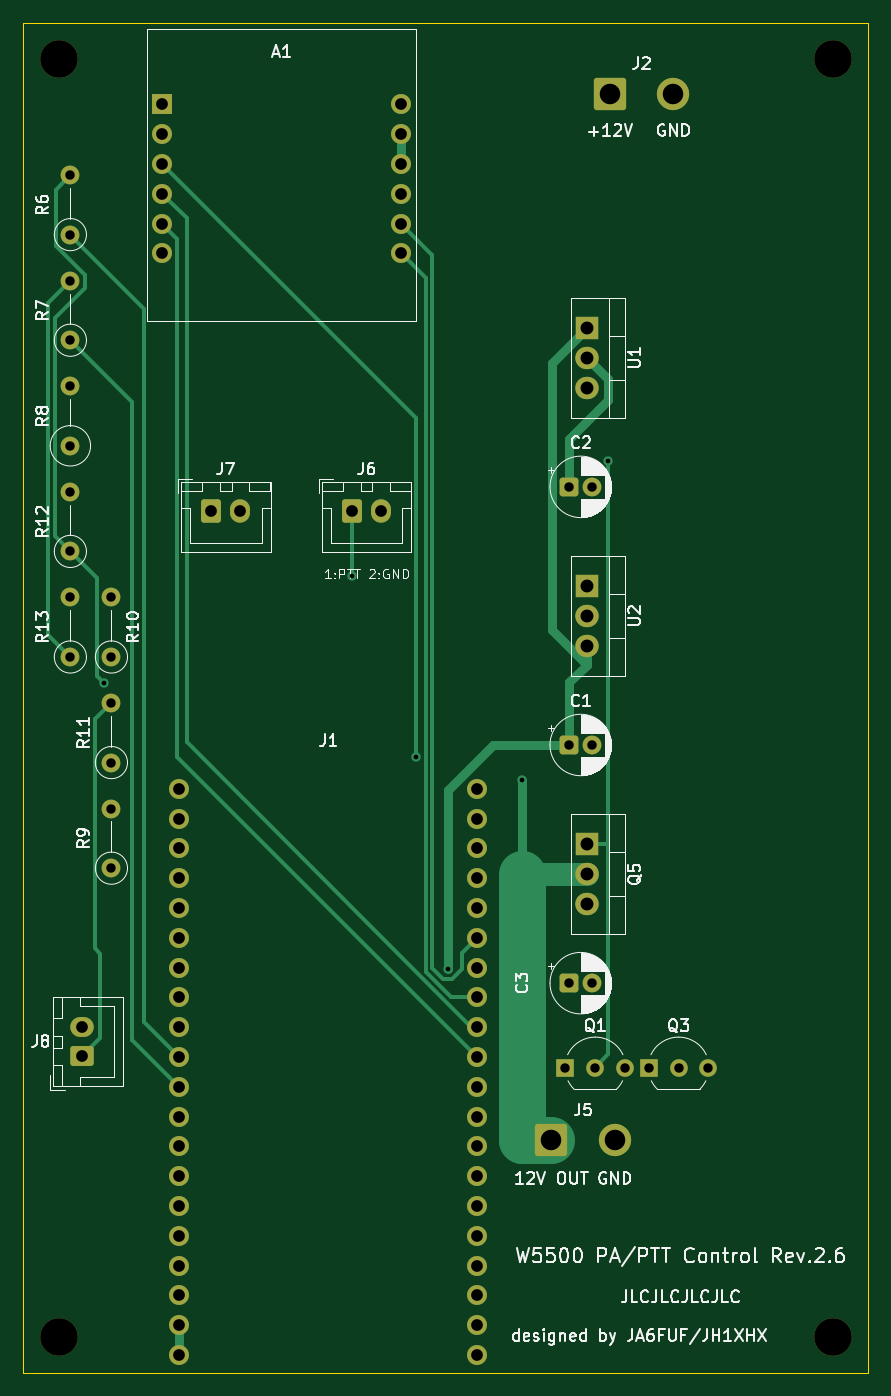
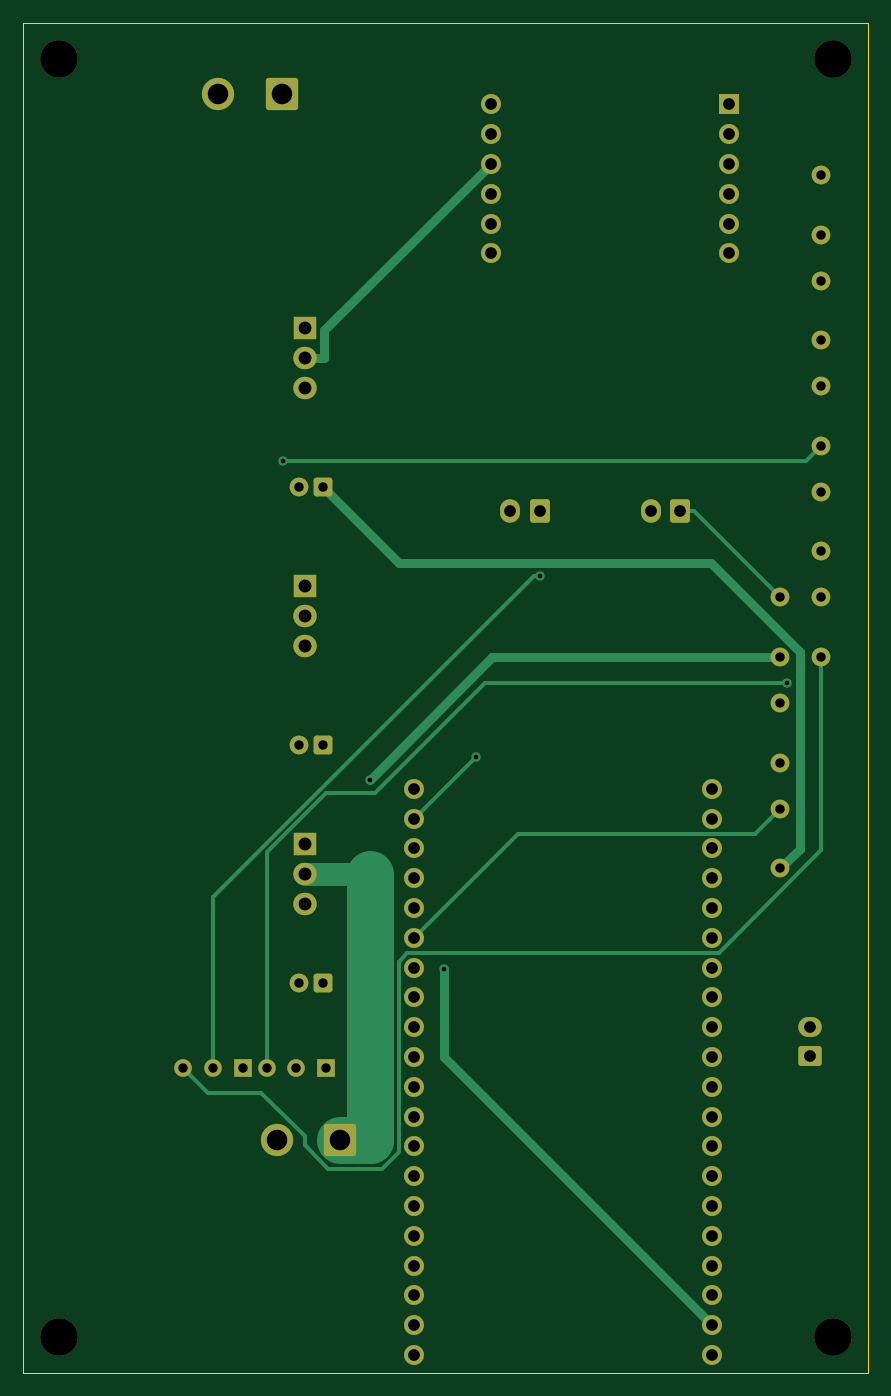
Circuit board: 9 layer files. Board 72.0 x 115.0 mm.
- bottom_copper: w5500-esp32-B_Cu.gbl (7798 bytes)
- bottom_mask: w5500-esp32-B_Mask.gbs (4489 bytes)
- bottom_silk: w5500-esp32-B_Silkscreen.gbo (4499 bytes)
- outline: w5500-esp32-Edge_Cuts.gm1 (652 bytes)
- top_copper: w5500-esp32-F_Cu.gtl (9016 bytes)
- top_mask: w5500-esp32-F_Mask.gts (4489 bytes)
- top_silk: w5500-esp32-F_Silkscreen.gto (93303 bytes)
- drill: w5500-esp32-NPTH.drl (384 bytes)
- drill: w5500-esp32-PTH.drl (2045 bytes)

=== bottom_copper: w5500-esp32-B_Cu.gbl (7798 bytes, source omitted) ===
=== bottom_mask: w5500-esp32-B_Mask.gbs ===
G04 #@! TF.GenerationSoftware,KiCad,Pcbnew,10.0.6*
G04 #@! TF.CreationDate,2026-10-01T01:35:08+09:00*
G04 #@! TF.ProjectId,w5500-esp32,77353530-302d-4657-9370-33322e6b6963,rev?*
G04 #@! TF.SameCoordinates,Original*
G04 #@! TF.FileFunction,Soldermask,Bot*
G04 #@! TF.FilePolarity,Negative*
%FSLAX46Y46*%
G04 Gerber Fmt 4.6, Leading zero omitted, Abs format (unit mm)*
G04 Created by KiCad (PCBNEW 10.0.6) date 2026-10-01 01:35:08*
%MOMM*%
%LPD*%
G01*
G04 APERTURE LIST*
G04 Aperture macros list*
%AMRoundRect*
0 Rectangle with rounded corners*
0 $1 Rounding radius*
0 $2 $3 $4 $5 $6 $7 $8 $9 X,Y pos of 4 corners*
0 Add a 4 corners polygon primitive as box body*
4,1,4,$2,$3,$4,$5,$6,$7,$8,$9,$2,$3,0*
0 Add four circle primitives for the rounded corners*
1,1,$1+$1,$2,$3*
1,1,$1+$1,$4,$5*
1,1,$1+$1,$6,$7*
1,1,$1+$1,$8,$9*
0 Add four rect primitives between the rounded corners*
20,1,$1+$1,$2,$3,$4,$5,0*
20,1,$1+$1,$4,$5,$6,$7,0*
20,1,$1+$1,$6,$7,$8,$9,0*
20,1,$1+$1,$8,$9,$2,$3,0*%
G04 Aperture macros list end*
%ADD10RoundRect,0.250000X-0.600000X-0.750000X0.600000X-0.750000X0.600000X0.750000X-0.600000X0.750000X0*%
%ADD11O,1.700000X2.000000*%
%ADD12R,1.700000X1.700000*%
%ADD13C,1.700000*%
%ADD14RoundRect,0.250000X-0.550000X-0.550000X0.550000X-0.550000X0.550000X0.550000X-0.550000X0.550000X0*%
%ADD15C,1.600000*%
%ADD16C,3.200000*%
%ADD17RoundRect,0.250000X0.750000X-0.600000X0.750000X0.600000X-0.750000X0.600000X-0.750000X-0.600000X0*%
%ADD18O,2.000000X1.700000*%
%ADD19R,2.000000X1.905000*%
%ADD20O,2.000000X1.905000*%
%ADD21RoundRect,0.250000X-1.125000X-1.125000X1.125000X-1.125000X1.125000X1.125000X-1.125000X1.125000X0*%
%ADD22C,2.750000*%
%ADD23R,1.500000X1.500000*%
%ADD24C,1.500000*%
G04 APERTURE END LIST*
D10*
X80000000Y-88000000D03*
D11*
X82500000Y-88000000D03*
D12*
X75840000Y-53360000D03*
D13*
X75840000Y-55900000D03*
X75840000Y-58440000D03*
X75840000Y-60980000D03*
X75840000Y-63520000D03*
X75840000Y-66060000D03*
X96160000Y-53360000D03*
X96160000Y-55900000D03*
X96160000Y-58440000D03*
X96160000Y-60980000D03*
X96160000Y-63520000D03*
X96160000Y-66060000D03*
D14*
X110500000Y-85960000D03*
D15*
X112500000Y-85960000D03*
D14*
X110500000Y-128260000D03*
D15*
X112500000Y-128260000D03*
X68000000Y-91460000D03*
X68000000Y-86380000D03*
X68000000Y-82460000D03*
X68000000Y-77380000D03*
X68000000Y-100460000D03*
X68000000Y-95380000D03*
D16*
X133000000Y-49460000D03*
D17*
X69000000Y-134500000D03*
D18*
X69000000Y-132000000D03*
D15*
X71500000Y-118460000D03*
X71500000Y-113380000D03*
D19*
X112000000Y-94420000D03*
D20*
X112000000Y-96960000D03*
X112000000Y-99500000D03*
D19*
X112000000Y-116420000D03*
D20*
X112000000Y-118960000D03*
X112000000Y-121500000D03*
D16*
X67000000Y-49460000D03*
D15*
X71500000Y-100460000D03*
X71500000Y-95380000D03*
X68000000Y-64460000D03*
X68000000Y-59380000D03*
D21*
X109000000Y-141660000D03*
D22*
X114400000Y-141660000D03*
D13*
X77300000Y-159960000D03*
X77300000Y-157420000D03*
X77300000Y-154880000D03*
X77300000Y-152340000D03*
X77300000Y-149800000D03*
X77300000Y-147260000D03*
X77300000Y-144720000D03*
X77300000Y-142180000D03*
X77300000Y-139640000D03*
X77300000Y-137100000D03*
X77300000Y-134560000D03*
X77300000Y-132020000D03*
X77300000Y-129480000D03*
X77300000Y-126940000D03*
X77300000Y-124400000D03*
X77300000Y-121860000D03*
X77300000Y-119320000D03*
X77300000Y-116780000D03*
X77300000Y-114240000D03*
X77300000Y-111700000D03*
X102700000Y-159960000D03*
X102700000Y-157420000D03*
X102700000Y-154880000D03*
X102700000Y-152340000D03*
X102700000Y-149800000D03*
X102700000Y-147260000D03*
X102700000Y-144720000D03*
X102700000Y-142180000D03*
X102700000Y-139640000D03*
X102700000Y-137100000D03*
X102700000Y-134560000D03*
X102700000Y-132020000D03*
X102700000Y-129480000D03*
X102700000Y-126940000D03*
X102700000Y-124400000D03*
X102700000Y-121860000D03*
X102700000Y-119320000D03*
X102700000Y-116780000D03*
X102700000Y-114240000D03*
X102700000Y-111700000D03*
D23*
X110200000Y-135460000D03*
D24*
X112740000Y-135460000D03*
X115280000Y-135460000D03*
D19*
X112000000Y-72420000D03*
D20*
X112000000Y-74960000D03*
X112000000Y-77500000D03*
D16*
X133000000Y-158460000D03*
D14*
X110500000Y-107960000D03*
D15*
X112500000Y-107960000D03*
X68000000Y-73460000D03*
X68000000Y-68380000D03*
D16*
X67000000Y-158460000D03*
D23*
X117300000Y-135460000D03*
D24*
X119840000Y-135460000D03*
X122380000Y-135460000D03*
D10*
X92000000Y-88000000D03*
D11*
X94500000Y-88000000D03*
D15*
X71500000Y-109460000D03*
X71500000Y-104380000D03*
D21*
X114000000Y-52460000D03*
D22*
X119400000Y-52460000D03*
M02*

=== bottom_silk: w5500-esp32-B_Silkscreen.gbo ===
G04 #@! TF.GenerationSoftware,KiCad,Pcbnew,10.0.6*
G04 #@! TF.CreationDate,2026-10-01T01:35:08+09:00*
G04 #@! TF.ProjectId,w5500-esp32,77353530-302d-4657-9370-33322e6b6963,rev?*
G04 #@! TF.SameCoordinates,Original*
G04 #@! TF.FileFunction,Legend,Bot*
G04 #@! TF.FilePolarity,Positive*
%FSLAX46Y46*%
G04 Gerber Fmt 4.6, Leading zero omitted, Abs format (unit mm)*
G04 Created by KiCad (PCBNEW 10.0.6) date 2026-10-01 01:35:08*
%MOMM*%
%LPD*%
G01*
G04 APERTURE LIST*
G04 Aperture macros list*
%AMRoundRect*
0 Rectangle with rounded corners*
0 $1 Rounding radius*
0 $2 $3 $4 $5 $6 $7 $8 $9 X,Y pos of 4 corners*
0 Add a 4 corners polygon primitive as box body*
4,1,4,$2,$3,$4,$5,$6,$7,$8,$9,$2,$3,0*
0 Add four circle primitives for the rounded corners*
1,1,$1+$1,$2,$3*
1,1,$1+$1,$4,$5*
1,1,$1+$1,$6,$7*
1,1,$1+$1,$8,$9*
0 Add four rect primitives between the rounded corners*
20,1,$1+$1,$2,$3,$4,$5,0*
20,1,$1+$1,$4,$5,$6,$7,0*
20,1,$1+$1,$6,$7,$8,$9,0*
20,1,$1+$1,$8,$9,$2,$3,0*%
G04 Aperture macros list end*
%ADD10RoundRect,0.250000X-0.600000X-0.750000X0.600000X-0.750000X0.600000X0.750000X-0.600000X0.750000X0*%
%ADD11O,1.700000X2.000000*%
%ADD12R,1.700000X1.700000*%
%ADD13C,1.700000*%
%ADD14RoundRect,0.250000X-0.550000X-0.550000X0.550000X-0.550000X0.550000X0.550000X-0.550000X0.550000X0*%
%ADD15C,1.600000*%
%ADD16C,3.200000*%
%ADD17RoundRect,0.250000X0.750000X-0.600000X0.750000X0.600000X-0.750000X0.600000X-0.750000X-0.600000X0*%
%ADD18O,2.000000X1.700000*%
%ADD19R,2.000000X1.905000*%
%ADD20O,2.000000X1.905000*%
%ADD21RoundRect,0.250000X-1.125000X-1.125000X1.125000X-1.125000X1.125000X1.125000X-1.125000X1.125000X0*%
%ADD22C,2.750000*%
%ADD23R,1.500000X1.500000*%
%ADD24C,1.500000*%
G04 APERTURE END LIST*
%LPC*%
D10*
X80000000Y-88000000D03*
D11*
X82500000Y-88000000D03*
D12*
X75840000Y-53360000D03*
D13*
X75840000Y-55900000D03*
X75840000Y-58440000D03*
X75840000Y-60980000D03*
X75840000Y-63520000D03*
X75840000Y-66060000D03*
X96160000Y-53360000D03*
X96160000Y-55900000D03*
X96160000Y-58440000D03*
X96160000Y-60980000D03*
X96160000Y-63520000D03*
X96160000Y-66060000D03*
D14*
X110500000Y-85960000D03*
D15*
X112500000Y-85960000D03*
D14*
X110500000Y-128260000D03*
D15*
X112500000Y-128260000D03*
X68000000Y-91460000D03*
X68000000Y-86380000D03*
X68000000Y-82460000D03*
X68000000Y-77380000D03*
X68000000Y-100460000D03*
X68000000Y-95380000D03*
D16*
X133000000Y-49460000D03*
D17*
X69000000Y-134500000D03*
D18*
X69000000Y-132000000D03*
D15*
X71500000Y-118460000D03*
X71500000Y-113380000D03*
D19*
X112000000Y-94420000D03*
D20*
X112000000Y-96960000D03*
X112000000Y-99500000D03*
D19*
X112000000Y-116420000D03*
D20*
X112000000Y-118960000D03*
X112000000Y-121500000D03*
D16*
X67000000Y-49460000D03*
D15*
X71500000Y-100460000D03*
X71500000Y-95380000D03*
X68000000Y-64460000D03*
X68000000Y-59380000D03*
D21*
X109000000Y-141660000D03*
D22*
X114400000Y-141660000D03*
D13*
X77300000Y-159960000D03*
X77300000Y-157420000D03*
X77300000Y-154880000D03*
X77300000Y-152340000D03*
X77300000Y-149800000D03*
X77300000Y-147260000D03*
X77300000Y-144720000D03*
X77300000Y-142180000D03*
X77300000Y-139640000D03*
X77300000Y-137100000D03*
X77300000Y-134560000D03*
X77300000Y-132020000D03*
X77300000Y-129480000D03*
X77300000Y-126940000D03*
X77300000Y-124400000D03*
X77300000Y-121860000D03*
X77300000Y-119320000D03*
X77300000Y-116780000D03*
X77300000Y-114240000D03*
X77300000Y-111700000D03*
X102700000Y-159960000D03*
X102700000Y-157420000D03*
X102700000Y-154880000D03*
X102700000Y-152340000D03*
X102700000Y-149800000D03*
X102700000Y-147260000D03*
X102700000Y-144720000D03*
X102700000Y-142180000D03*
X102700000Y-139640000D03*
X102700000Y-137100000D03*
X102700000Y-134560000D03*
X102700000Y-132020000D03*
X102700000Y-129480000D03*
X102700000Y-126940000D03*
X102700000Y-124400000D03*
X102700000Y-121860000D03*
X102700000Y-119320000D03*
X102700000Y-116780000D03*
X102700000Y-114240000D03*
X102700000Y-111700000D03*
D23*
X110200000Y-135460000D03*
D24*
X112740000Y-135460000D03*
X115280000Y-135460000D03*
D19*
X112000000Y-72420000D03*
D20*
X112000000Y-74960000D03*
X112000000Y-77500000D03*
D16*
X133000000Y-158460000D03*
D14*
X110500000Y-107960000D03*
D15*
X112500000Y-107960000D03*
X68000000Y-73460000D03*
X68000000Y-68380000D03*
D16*
X67000000Y-158460000D03*
D23*
X117300000Y-135460000D03*
D24*
X119840000Y-135460000D03*
X122380000Y-135460000D03*
D10*
X92000000Y-88000000D03*
D11*
X94500000Y-88000000D03*
D15*
X71500000Y-109460000D03*
X71500000Y-104380000D03*
D21*
X114000000Y-52460000D03*
D22*
X119400000Y-52460000D03*
%LPD*%
M02*

=== outline: w5500-esp32-Edge_Cuts.gm1 ===
G04 #@! TF.GenerationSoftware,KiCad,Pcbnew,10.0.6*
G04 #@! TF.CreationDate,2026-10-01T01:35:08+09:00*
G04 #@! TF.ProjectId,w5500-esp32,77353530-302d-4657-9370-33322e6b6963,rev?*
G04 #@! TF.SameCoordinates,Original*
G04 #@! TF.FileFunction,Profile,NP*
%FSLAX46Y46*%
G04 Gerber Fmt 4.6, Leading zero omitted, Abs format (unit mm)*
G04 Created by KiCad (PCBNEW 10.0.6) date 2026-10-01 01:35:08*
%MOMM*%
%LPD*%
G01*
G04 APERTURE LIST*
G04 #@! TA.AperFunction,Profile*
%ADD10C,0.100000*%
G04 #@! TD*
G04 APERTURE END LIST*
D10*
X64000000Y-46460000D02*
X136000000Y-46460000D01*
X136000000Y-161460000D01*
X64000000Y-161460000D01*
X64000000Y-46460000D01*
M02*

=== top_copper: w5500-esp32-F_Cu.gtl (9016 bytes, source omitted) ===
=== top_mask: w5500-esp32-F_Mask.gts ===
G04 #@! TF.GenerationSoftware,KiCad,Pcbnew,10.0.6*
G04 #@! TF.CreationDate,2026-10-01T01:35:08+09:00*
G04 #@! TF.ProjectId,w5500-esp32,77353530-302d-4657-9370-33322e6b6963,rev?*
G04 #@! TF.SameCoordinates,Original*
G04 #@! TF.FileFunction,Soldermask,Top*
G04 #@! TF.FilePolarity,Negative*
%FSLAX46Y46*%
G04 Gerber Fmt 4.6, Leading zero omitted, Abs format (unit mm)*
G04 Created by KiCad (PCBNEW 10.0.6) date 2026-10-01 01:35:08*
%MOMM*%
%LPD*%
G01*
G04 APERTURE LIST*
G04 Aperture macros list*
%AMRoundRect*
0 Rectangle with rounded corners*
0 $1 Rounding radius*
0 $2 $3 $4 $5 $6 $7 $8 $9 X,Y pos of 4 corners*
0 Add a 4 corners polygon primitive as box body*
4,1,4,$2,$3,$4,$5,$6,$7,$8,$9,$2,$3,0*
0 Add four circle primitives for the rounded corners*
1,1,$1+$1,$2,$3*
1,1,$1+$1,$4,$5*
1,1,$1+$1,$6,$7*
1,1,$1+$1,$8,$9*
0 Add four rect primitives between the rounded corners*
20,1,$1+$1,$2,$3,$4,$5,0*
20,1,$1+$1,$4,$5,$6,$7,0*
20,1,$1+$1,$6,$7,$8,$9,0*
20,1,$1+$1,$8,$9,$2,$3,0*%
G04 Aperture macros list end*
%ADD10RoundRect,0.250000X-0.600000X-0.750000X0.600000X-0.750000X0.600000X0.750000X-0.600000X0.750000X0*%
%ADD11O,1.700000X2.000000*%
%ADD12R,1.700000X1.700000*%
%ADD13C,1.700000*%
%ADD14RoundRect,0.250000X-0.550000X-0.550000X0.550000X-0.550000X0.550000X0.550000X-0.550000X0.550000X0*%
%ADD15C,1.600000*%
%ADD16C,3.200000*%
%ADD17RoundRect,0.250000X0.750000X-0.600000X0.750000X0.600000X-0.750000X0.600000X-0.750000X-0.600000X0*%
%ADD18O,2.000000X1.700000*%
%ADD19R,2.000000X1.905000*%
%ADD20O,2.000000X1.905000*%
%ADD21RoundRect,0.250000X-1.125000X-1.125000X1.125000X-1.125000X1.125000X1.125000X-1.125000X1.125000X0*%
%ADD22C,2.750000*%
%ADD23R,1.500000X1.500000*%
%ADD24C,1.500000*%
G04 APERTURE END LIST*
D10*
X80000000Y-88000000D03*
D11*
X82500000Y-88000000D03*
D12*
X75840000Y-53360000D03*
D13*
X75840000Y-55900000D03*
X75840000Y-58440000D03*
X75840000Y-60980000D03*
X75840000Y-63520000D03*
X75840000Y-66060000D03*
X96160000Y-53360000D03*
X96160000Y-55900000D03*
X96160000Y-58440000D03*
X96160000Y-60980000D03*
X96160000Y-63520000D03*
X96160000Y-66060000D03*
D14*
X110500000Y-85960000D03*
D15*
X112500000Y-85960000D03*
D14*
X110500000Y-128260000D03*
D15*
X112500000Y-128260000D03*
X68000000Y-91460000D03*
X68000000Y-86380000D03*
X68000000Y-82460000D03*
X68000000Y-77380000D03*
X68000000Y-100460000D03*
X68000000Y-95380000D03*
D16*
X133000000Y-49460000D03*
D17*
X69000000Y-134500000D03*
D18*
X69000000Y-132000000D03*
D15*
X71500000Y-118460000D03*
X71500000Y-113380000D03*
D19*
X112000000Y-94420000D03*
D20*
X112000000Y-96960000D03*
X112000000Y-99500000D03*
D19*
X112000000Y-116420000D03*
D20*
X112000000Y-118960000D03*
X112000000Y-121500000D03*
D16*
X67000000Y-49460000D03*
D15*
X71500000Y-100460000D03*
X71500000Y-95380000D03*
X68000000Y-64460000D03*
X68000000Y-59380000D03*
D21*
X109000000Y-141660000D03*
D22*
X114400000Y-141660000D03*
D13*
X77300000Y-159960000D03*
X77300000Y-157420000D03*
X77300000Y-154880000D03*
X77300000Y-152340000D03*
X77300000Y-149800000D03*
X77300000Y-147260000D03*
X77300000Y-144720000D03*
X77300000Y-142180000D03*
X77300000Y-139640000D03*
X77300000Y-137100000D03*
X77300000Y-134560000D03*
X77300000Y-132020000D03*
X77300000Y-129480000D03*
X77300000Y-126940000D03*
X77300000Y-124400000D03*
X77300000Y-121860000D03*
X77300000Y-119320000D03*
X77300000Y-116780000D03*
X77300000Y-114240000D03*
X77300000Y-111700000D03*
X102700000Y-159960000D03*
X102700000Y-157420000D03*
X102700000Y-154880000D03*
X102700000Y-152340000D03*
X102700000Y-149800000D03*
X102700000Y-147260000D03*
X102700000Y-144720000D03*
X102700000Y-142180000D03*
X102700000Y-139640000D03*
X102700000Y-137100000D03*
X102700000Y-134560000D03*
X102700000Y-132020000D03*
X102700000Y-129480000D03*
X102700000Y-126940000D03*
X102700000Y-124400000D03*
X102700000Y-121860000D03*
X102700000Y-119320000D03*
X102700000Y-116780000D03*
X102700000Y-114240000D03*
X102700000Y-111700000D03*
D23*
X110200000Y-135460000D03*
D24*
X112740000Y-135460000D03*
X115280000Y-135460000D03*
D19*
X112000000Y-72420000D03*
D20*
X112000000Y-74960000D03*
X112000000Y-77500000D03*
D16*
X133000000Y-158460000D03*
D14*
X110500000Y-107960000D03*
D15*
X112500000Y-107960000D03*
X68000000Y-73460000D03*
X68000000Y-68380000D03*
D16*
X67000000Y-158460000D03*
D23*
X117300000Y-135460000D03*
D24*
X119840000Y-135460000D03*
X122380000Y-135460000D03*
D10*
X92000000Y-88000000D03*
D11*
X94500000Y-88000000D03*
D15*
X71500000Y-109460000D03*
X71500000Y-104380000D03*
D21*
X114000000Y-52460000D03*
D22*
X119400000Y-52460000D03*
M02*

=== top_silk: w5500-esp32-F_Silkscreen.gto (93303 bytes, source omitted) ===
=== drill: w5500-esp32-NPTH.drl ===
M48
; DRILL file KiCad 10.0.6 date 2026-10-01T01:35:08
; FORMAT={-:-/ absolute / metric / decimal}
; #@! TF.CreationDate,2026-10-01T01:35:08+09:00
; #@! TF.GenerationSoftware,Kicad,Pcbnew,10.0.6
; #@! TF.FileFunction,NonPlated,1,4,NPTH
FMAT,2
METRIC
; #@! TA.AperFunction,NonPlated,NPTH,ComponentDrill
T1C3.200
%
G90
G05
T1
X67.0Y-49.46
X67.0Y-158.46
X133.0Y-49.46
X133.0Y-158.46
M30

=== drill: w5500-esp32-PTH.drl ===
M48
; DRILL file KiCad 10.0.6 date 2026-10-01T01:35:08
; FORMAT={-:-/ absolute / metric / decimal}
; #@! TF.CreationDate,2026-10-01T01:35:08+09:00
; #@! TF.GenerationSoftware,Kicad,Pcbnew,10.0.6
; #@! TF.FileFunction,Plated,1,4,PTH
FMAT,2
METRIC
; #@! TA.AperFunction,Plated,PTH,ViaDrill
T1C0.400
; #@! TA.AperFunction,Plated,PTH,ComponentDrill
T2C0.800
; #@! TA.AperFunction,Plated,PTH,ComponentDrill
T3C1.000
; #@! TA.AperFunction,Plated,PTH,ComponentDrill
T4C1.100
; #@! TA.AperFunction,Plated,PTH,ComponentDrill
T5C1.750
%
G90
G05
T1
X70.904Y-102.714
X92.0Y-93.559
X97.452Y-108.992
X100.161Y-127.091
X106.5Y-110.935
X113.865Y-83.746
T2
X68.0Y-59.38
X68.0Y-64.46
X68.0Y-68.38
X68.0Y-73.46
X68.0Y-77.38
X68.0Y-82.46
X68.0Y-86.38
X68.0Y-91.46
X68.0Y-95.38
X68.0Y-100.46
X71.5Y-95.38
X71.5Y-100.46
X71.5Y-104.38
X71.5Y-109.46
X71.5Y-113.38
X71.5Y-118.46
X110.2Y-135.46
X110.5Y-85.96
X110.5Y-107.96
X110.5Y-128.26
X112.5Y-85.96
X112.5Y-107.96
X112.5Y-128.26
X112.74Y-135.46
X115.28Y-135.46
X117.3Y-135.46
X119.84Y-135.46
X122.38Y-135.46
T3
X69.0Y-132.0
X69.0Y-134.5
X75.84Y-53.36
X75.84Y-55.9
X75.84Y-58.44
X75.84Y-60.98
X75.84Y-63.52
X75.84Y-66.06
X77.3Y-111.7
X77.3Y-114.24
X77.3Y-116.78
X77.3Y-119.32
X77.3Y-121.86
X77.3Y-124.4
X77.3Y-126.94
X77.3Y-129.48
X77.3Y-132.02
X77.3Y-134.56
X77.3Y-137.1
X77.3Y-139.64
X77.3Y-142.18
X77.3Y-144.72
X77.3Y-147.26
X77.3Y-149.8
X77.3Y-152.34
X77.3Y-154.88
X77.3Y-157.42
X77.3Y-159.96
X80.0Y-88.0
X82.5Y-88.0
X92.0Y-88.0
X94.5Y-88.0
X96.16Y-53.36
X96.16Y-55.9
X96.16Y-58.44
X96.16Y-60.98
X96.16Y-63.52
X96.16Y-66.06
X102.7Y-111.7
X102.7Y-114.24
X102.7Y-116.78
X102.7Y-119.32
X102.7Y-121.86
X102.7Y-124.4
X102.7Y-126.94
X102.7Y-129.48
X102.7Y-132.02
X102.7Y-134.56
X102.7Y-137.1
X102.7Y-139.64
X102.7Y-142.18
X102.7Y-144.72
X102.7Y-147.26
X102.7Y-149.8
X102.7Y-152.34
X102.7Y-154.88
X102.7Y-157.42
X102.7Y-159.96
T4
X112.0Y-72.42
X112.0Y-74.96
X112.0Y-77.5
X112.0Y-94.42
X112.0Y-96.96
X112.0Y-99.5
X112.0Y-116.42
X112.0Y-118.96
X112.0Y-121.5
T5
X109.0Y-141.66
X114.0Y-52.46
X114.4Y-141.66
X119.4Y-52.46
M30
